Run: headless pygame with SDL's dummy video driver; simulated clock (each Clock.tick advances the game by its frame time, no real sleeping); random seed 0; keys injected as events and as key.get_pressed() state; mouse plan: one left click at the window centre at the start of phase 2, then a move to the lower-right quarter at the start of phase 3.
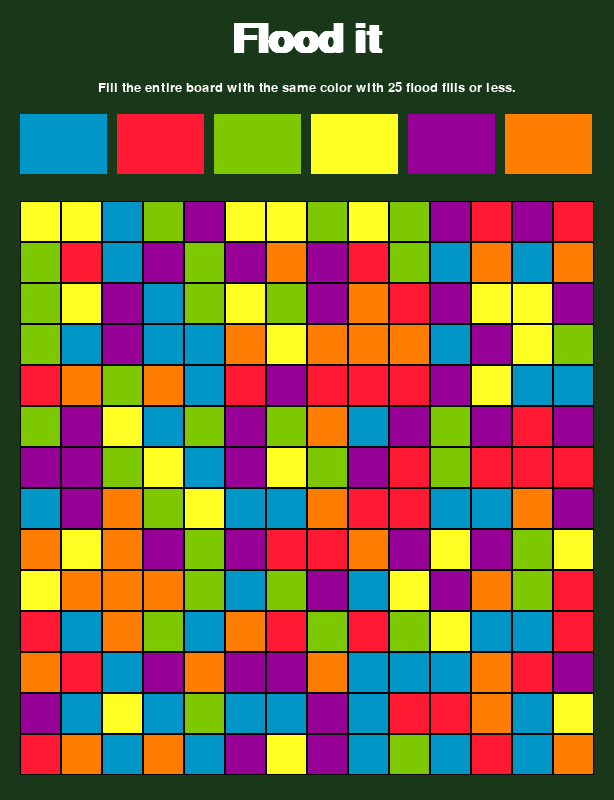
Frame 1 of 4 · flips 1–60 · no input
Frame 2 of 4 · flips 61–180 · clicked the window centre · tapped SPACE, RETURN · held RIGHT (→), D · screen unchanged from frame 1, image omitted
Frame 3 of 4 · flips 181–300 · moved the mouse to the lower-right quarter · held DOWN (↓), S · screen unchanged from frame 2, image omitted
Frame 4 of 4 · flips 301–420 · held LEFT (←), A, UP (↑), W · screen unchanged from frame 3, image omitted

The pygame program that drew these frames:

import pygame,sys,random

pygame.init()



pygame.display.set_caption("FLOOD IT")

WHITE = (255,) * 3
BLACK = (0,) * 3

class Game:



    class Square(pygame.sprite.Sprite):

        def __init__(self,x,y,width,height,color):
            # x,y rperesent top-left x and y location of square
            super().__init__()
            self.color = color
            self.image = pygame.Surface((width,height))
            self.image.fill(color)
            self.rect = self.image.get_rect(topleft=(x,y))
            self.hovered_on = False
        




        
        def draw(self,screen,point=None):

            screen.blit(self.image,self.rect)
            

            if point:
                if self.clicked_on(point):
                    pygame.draw.rect(screen,WHITE,(*self.rect.topleft,self.rect.width,self.rect.height),6,border_radius=5)
            else:
                pygame.draw.rect(screen,BLACK,(*self.rect.topleft,self.rect.width,self.rect.height),1)










        def clicked_on(self,point):

            return self.rect.collidepoint(point)
    
    
    class Board(pygame.sprite.Sprite):


        def __init__(self,rows,cols,square_width,topleft_x,topleft_y):


            self.board = [[Game.Square(topleft_x + (square_width * j),topleft_y + (square_width * i),square_width,square_width,random.choice(Game.COLORS)) for j in range(cols)] for i in range(rows)]

        
        def draw(self,screen):


            for row in range(len(self.board)):
                for col in range(len(self.board[0])):
                    self.board[row][col].draw(screen)
            


    BGCOLOR = (25,56,25)
    COLORS = [(0,150,200),(255,25,50),(125,200,0),(255,255,35),(150,0,150),(255,125,0)]
    
    title_font = pygame.font.SysFont("calibri",60,bold=True)
    text_font = pygame.font.SysFont("calibri",20)


    def __init__(self,screen_width=800,screen_height=800,rows=14,cols=14,edge_gap=20):
        self.edge_gap = edge_gap
        self.rows = rows
        self.cols = cols
        self.screen_height = screen_height
        self.title_text = self.title_font.render("Flood it",True,WHITE)
        self.instructions_text = self.text_font.render("Fill the entire board with the same color with 25 flood fills or less.",True,WHITE)


        self.board,self.screen_width = self._generate_board()
        self.screen = pygame.display.set_mode((self.screen_width,self.screen_height))
        self.title_text_rect = self.title_text.get_rect(center=(self.screen_width//2,edge_gap + self.title_text.get_height()//2))
        self.instructions_text_rect = self.instructions_text.get_rect(center=(self.screen_width//2,edge_gap * 2 + self.title_text.get_height() + self.instructions_text.get_height()//2))
        self._generate_color_picker_squares()
        self._play()
    

    
    def _generate_board(self):


        
        topleft_y = 5 * self.edge_gap +60+ self.title_text.get_height()
        square_width = (self.screen_height - topleft_y - self.edge_gap)//self.cols
        #square_width = (self.screen_width - 4 * self.edge_gap)//self.cols
        screen_width =  self.edge_gap * 2+ square_width * self.cols
        
        topleft_x = self.edge_gap
        return Game.Board(self.rows,self.cols,square_width,topleft_x,topleft_y),screen_width

    
    def _generate_color_picker_squares(self):

        self.color_pickers = pygame.sprite.Group()
        gap = 10
        square_width = (self.screen_width - self.edge_gap * 2 - gap * (len(self.COLORS) - 1))//len(self.COLORS)
        top_y = self.instructions_text_rect.bottom + self.edge_gap
        for i,color in enumerate(self.COLORS):
            square = Game.Square(self.edge_gap + (square_width + gap) * i,top_y,square_width,60,color)
            self.color_pickers.add(square)






    def _play(self):


        while True:

            for event in pygame.event.get():
                if event.type == pygame.QUIT:
                    pygame.quit()
                    sys.exit()

            

            point = pygame.mouse.get_pos()
            self.screen.fill(Game.BGCOLOR)
            self.screen.blit(self.title_text,self.title_text_rect)
            self.screen.blit(self.instructions_text,self.instructions_text_rect)


            for color_picker in self.color_pickers:
                color_picker.draw(self.screen,point)
            

            self.board.draw(self.screen)

            pygame.display.update() 

if __name__ == "__main__":
    

    Game()
